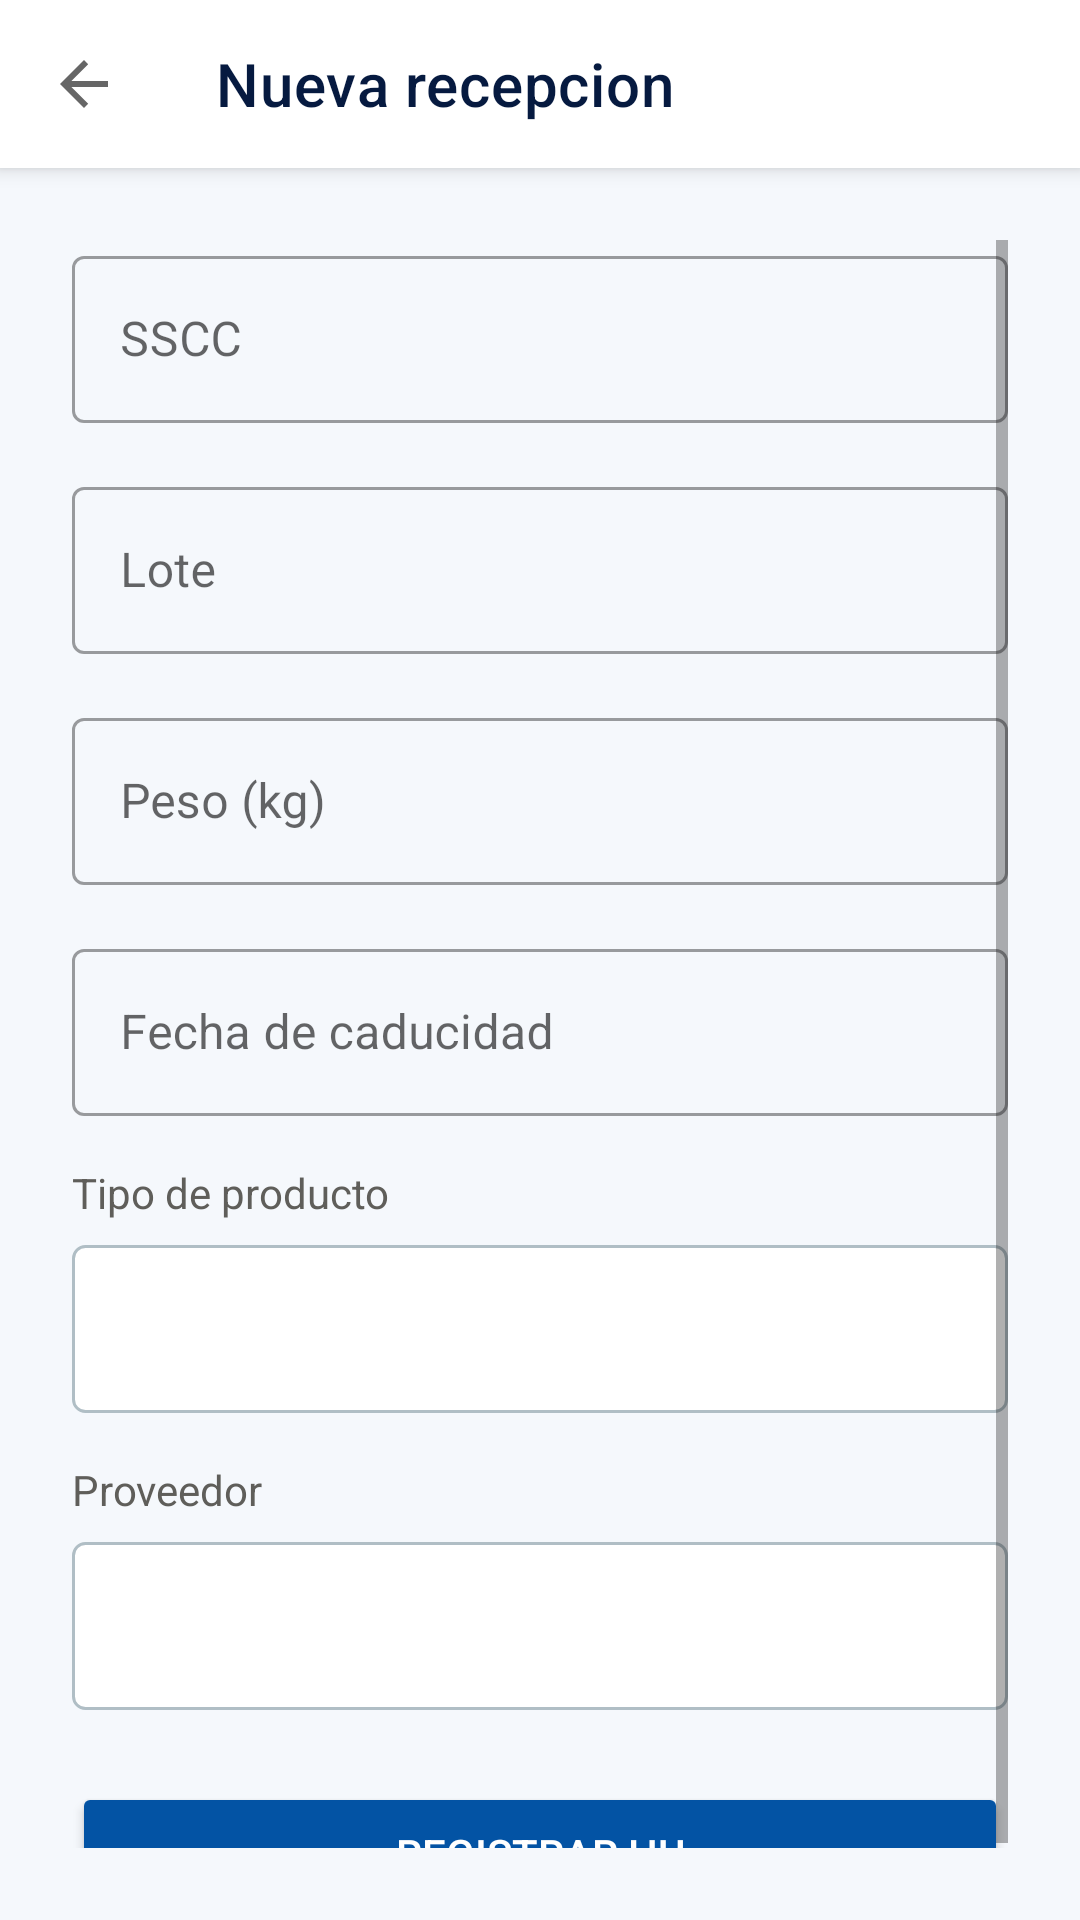

Here is an Android app screen rendered from its layout file. Give the layout XML and the strings, colors and styles it references.
<!-- AndroidManifest.xml: application theme Theme.EasyRPM -->
<!-- res/layout/activity_nueva_recepcion.xml -->
<?xml version="1.0" encoding="utf-8"?>
<LinearLayout xmlns:android="http://schemas.android.com/apk/res/android"
    xmlns:app="http://schemas.android.com/apk/res-auto"
    android:layout_width="match_parent"
    android:layout_height="match_parent"
    android:orientation="vertical"
    android:background="#F5F8FC">
    <androidx.appcompat.widget.Toolbar
        android:id="@+id/toolbar"
        android:layout_width="match_parent"
        android:layout_height="?attr/actionBarSize"
        android:background="#FFFFFF"
        android:elevation="4dp"
        app:title="Nueva recepcion"
        app:titleTextColor="#061A40"
        app:navigationIcon="?attr/homeAsUpIndicator"/>
    <ScrollView android:layout_width="match_parent" android:layout_height="match_parent" android:padding="24dp">
        <LinearLayout android:layout_width="match_parent" android:layout_height="wrap_content" android:orientation="vertical">

            <com.google.android.material.textfield.TextInputLayout android:layout_width="match_parent" android:layout_height="wrap_content" android:hint="SSCC" style="@style/Widget.MaterialComponents.TextInputLayout.OutlinedBox" android:layout_marginBottom="16dp">
                <com.google.android.material.textfield.TextInputEditText android:id="@+id/etSscc" android:layout_width="match_parent" android:layout_height="wrap_content" android:inputType="number" android:maxLines="1"/>
            </com.google.android.material.textfield.TextInputLayout>

            <com.google.android.material.textfield.TextInputLayout android:layout_width="match_parent" android:layout_height="wrap_content" android:hint="Lote" style="@style/Widget.MaterialComponents.TextInputLayout.OutlinedBox" android:layout_marginBottom="16dp">
                <com.google.android.material.textfield.TextInputEditText android:id="@+id/etLote" android:layout_width="match_parent" android:layout_height="wrap_content" android:inputType="number" android:maxLines="1"/>
            </com.google.android.material.textfield.TextInputLayout>

            <com.google.android.material.textfield.TextInputLayout android:layout_width="match_parent" android:layout_height="wrap_content" android:hint="Peso (kg)" style="@style/Widget.MaterialComponents.TextInputLayout.OutlinedBox" android:layout_marginBottom="16dp">
                <com.google.android.material.textfield.TextInputEditText android:id="@+id/etPeso" android:layout_width="match_parent" android:layout_height="wrap_content" android:inputType="numberDecimal" android:maxLines="1"/>
            </com.google.android.material.textfield.TextInputLayout>

            <com.google.android.material.textfield.TextInputLayout android:layout_width="match_parent" android:layout_height="wrap_content" android:hint="Fecha de caducidad" style="@style/Widget.MaterialComponents.TextInputLayout.OutlinedBox" android:layout_marginBottom="16dp">
                <com.google.android.material.textfield.TextInputEditText android:id="@+id/etFechaCaducidad" android:layout_width="match_parent" android:layout_height="wrap_content" android:focusable="false" android:clickable="true" android:cursorVisible="false" android:inputType="none" android:maxLines="1"/>
            </com.google.android.material.textfield.TextInputLayout>

            <TextView android:layout_width="wrap_content" android:layout_height="wrap_content" android:text="Tipo de producto" android:textSize="14sp" android:textColor="#5F5E5A" android:layout_marginBottom="8dp"/>
            <Spinner android:id="@+id/spinnerMaterial" android:layout_width="match_parent" android:layout_height="56dp" android:background="@drawable/spinner_background" android:padding="12dp" android:layout_marginBottom="16dp"/>

            <TextView android:layout_width="wrap_content" android:layout_height="wrap_content" android:text="Proveedor" android:textSize="14sp" android:textColor="#5F5E5A" android:layout_marginBottom="8dp"/>
            <Spinner android:id="@+id/spinnerProveedor" android:layout_width="match_parent" android:layout_height="56dp" android:background="@drawable/spinner_background" android:padding="12dp" android:layout_marginBottom="24dp"/>

            <Button android:id="@+id/btnRegistrar" android:layout_width="match_parent" android:layout_height="wrap_content" android:text="Registrar HU" android:backgroundTint="#0353A4" android:textColor="#FFFFFF" android:padding="14dp"/>
        </LinearLayout>
    </ScrollView>
</LinearLayout>
<!-- resources referenced by this layout -->
<resources>
  <!-- drawable spinner_background (drawable) -->
  <?xml version="1.0" encoding="utf-8"?>
  <shape xmlns:android="http://schemas.android.com/apk/res/android"
      android:shape="rectangle">
      <stroke android:width="1dp" android:color="#B0BEC5"/>
      <corners android:radius="4dp"/>
      <solid android:color="#FFFFFF"/>
  </shape>
  <style name="Theme.EasyRPM" parent="Base.Theme.EasyRPM" />
  <style name="Base.Theme.EasyRPM" parent="Theme.MaterialComponents.DayNight.NoActionBar">
          <item name="colorPrimary">#0353A4</item>
          <item name="colorPrimaryVariant">#061A40</item>
          <item name="colorOnPrimary">#FFFFFF</item>
          <item name="colorSecondary">#006DAA</item>
          <item name="colorSecondaryVariant">#003559</item>
          <item name="colorOnSecondary">#FFFFFF</item>
          <item name="android:statusBarColor">#FFFFFF</item>
          <item name="android:windowLightStatusBar">true</item>
      </style>
</resources>
